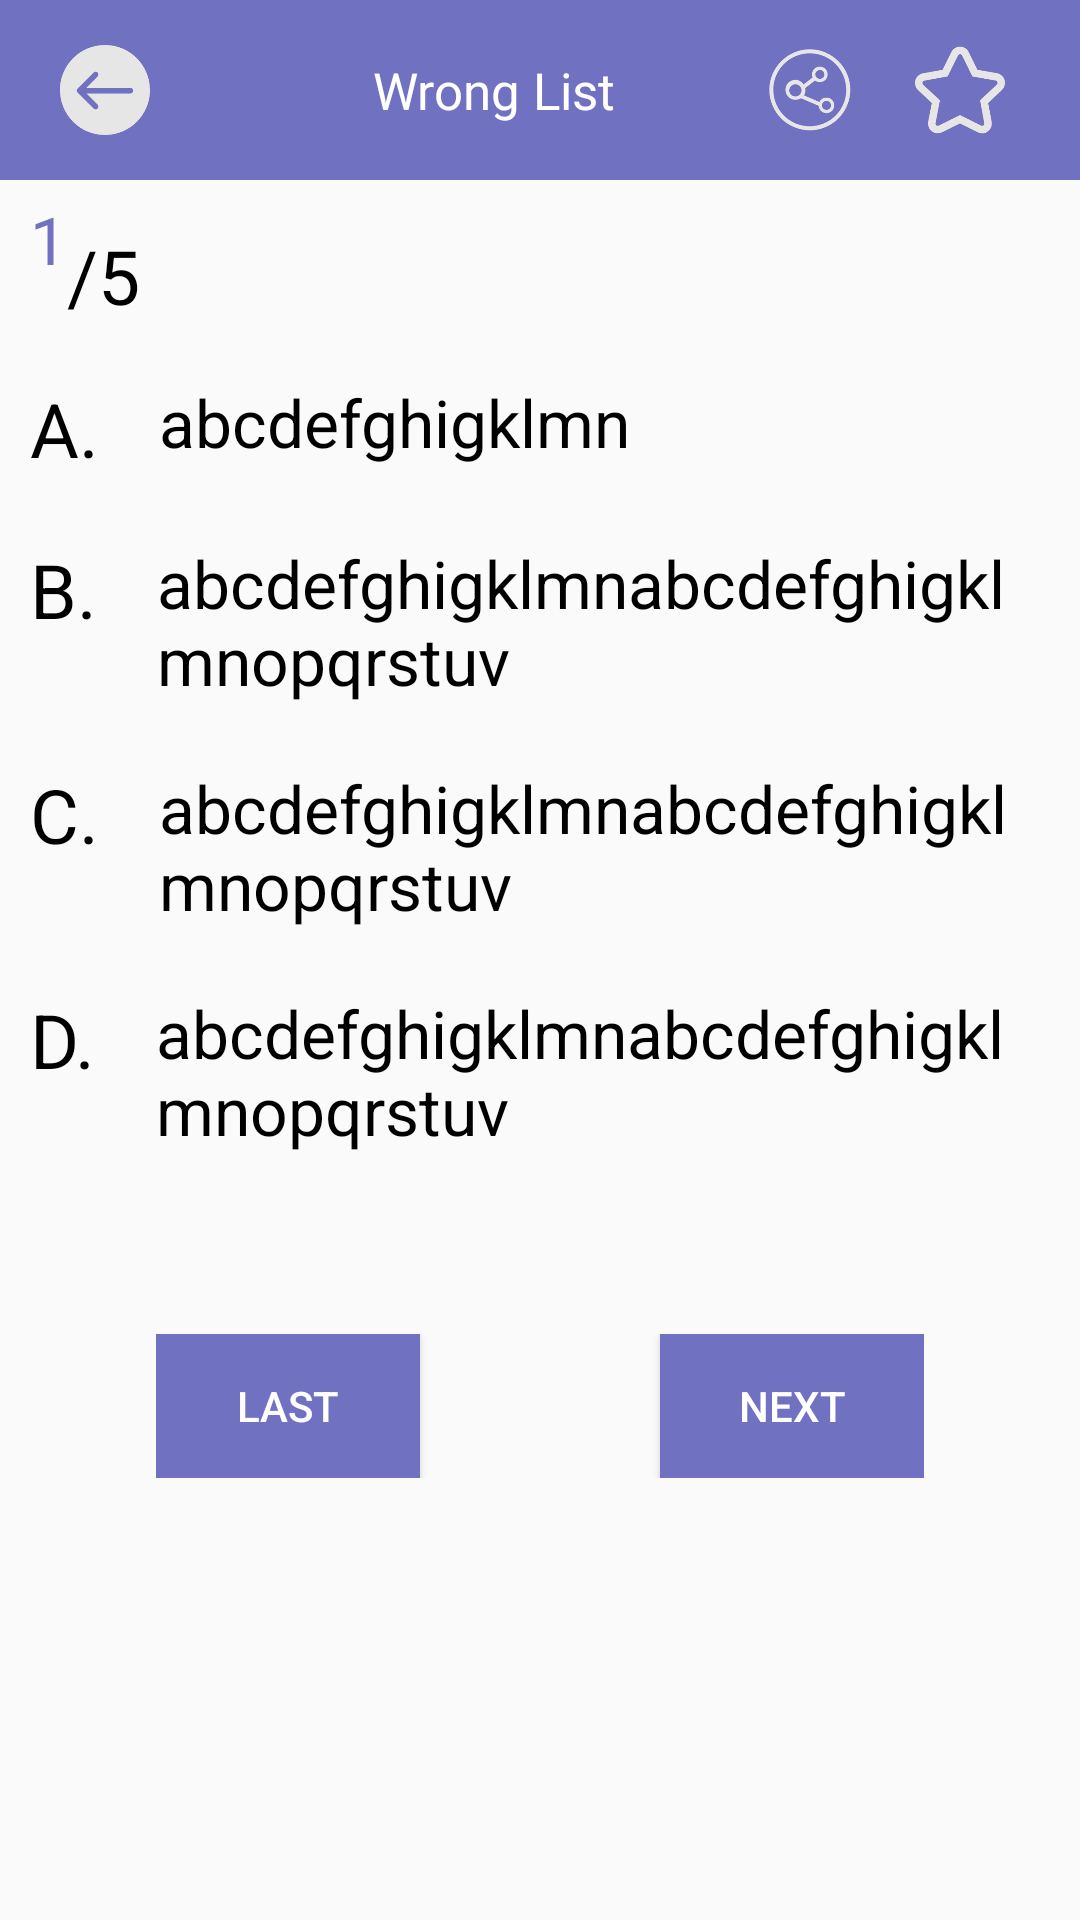

Here is an Android app screen rendered from its layout file. Give the layout XML and the strings, colors and styles it references.
<!-- AndroidManifest.xml: application theme AppTheme -->
<!-- res/layout/activity_wrong_mode.xml -->
<?xml version="1.0" encoding="utf-8"?>
<LinearLayout xmlns:android="http://schemas.android.com/apk/res/android"
    android:orientation="vertical" android:layout_width="match_parent"
    android:layout_height="match_parent">

    <include
        layout="@layout/toolbar_wrong_mode"/>

    <ScrollView xmlns:android="http://schemas.android.com/apk/res/android"
        android:layout_width="match_parent"
        android:layout_height="wrap_content">

        <LinearLayout
            android:layout_width="match_parent"
            android:layout_height="wrap_content"
            android:layout_gravity="center_vertical"
            android:orientation="vertical">

            <RelativeLayout
                android:layout_width="match_parent"
                android:layout_height="wrap_content">
                <TextView
                    android:layout_width="wrap_content"
                    android:layout_height="match_parent"
                    android:id="@+id/wrong_Mode_current"

                    android:layout_marginLeft="10dp"
                    android:layout_marginTop="5dp"
                    android:textColor="@color/colorGreyPurple"
                    android:text="1"
                    android:textSize="22dp"/>
                <TextView
                    android:layout_width="wrap_content"
                    android:layout_height="match_parent"
                    android:id="@+id/wrong_Mode_total"
                    android:layout_marginTop="15dp"
                    android:text="@string/daily_mission_size"
                    android:layout_toRightOf="@+id/wrong_Mode_current"
                    android:textSize="25dp"
                    android:textColor="@color/colorBlack"/>

                <TextView
                    android:id="@+id/wrong_Mode_question"
                    android:layout_toRightOf="@+id/wrong_Mode_total"
                    android:layout_width="match_parent"
                    android:layout_height="wrap_content"
                    android:textColor="@color/colorBlack"
                    android:padding="10dp"
                    android:textSize="27dp"/>
            </RelativeLayout>


            <LinearLayout
                android:layout_width="match_parent"
                android:layout_height="wrap_content"
                android:orientation="vertical">
                <RelativeLayout
                    android:layout_width="match_parent"
                    android:layout_height="wrap_content">
                    <TextView
                        android:id="@+id/wrong_Mode_titleA"
                        android:layout_width="wrap_content"
                        android:layout_height="wrap_content"
                        android:layout_margin="10dp"
                        android:text="A."
                        android:textSize="25dp"
                        android:textColor="@color/colorBlack"
                        />
                    <TextView
                        android:id="@+id/wrong_Mode_A"
                        android:layout_width="wrap_content"
                        android:layout_height="wrap_content"
                        android:layout_toRightOf="@+id/wrong_Mode_titleA"
                        android:text="abcdefghigklmn"
                        android:layout_margin="10dp"
                        android:textColor="@color/colorBlack"
                        android:textSize="22dp"/>
                </RelativeLayout>

                <RelativeLayout
                    android:layout_width="match_parent"
                    android:layout_height="wrap_content">
                    <TextView
                        android:id="@+id/wrong_Mode_titleB"
                        android:layout_width="wrap_content"
                        android:layout_height="wrap_content"
                        android:layout_margin="10dp"
                        android:text="B."
                        android:textSize="25dp"
                        android:textColor="@color/colorBlack"/>
                    <TextView
                        android:id="@+id/wrong_Mode_B"
                        android:layout_width="wrap_content"
                        android:layout_height="wrap_content"
                        android:layout_toRightOf="@+id/wrong_Mode_titleB"
                        android:text="abcdefghigklmnabcdefghigklmnopqrstuv"
                        android:layout_margin="10dp"
                        android:textSize="22dp"
                        android:textColor="@color/colorBlack"/>
                </RelativeLayout>

                <RelativeLayout
                    android:layout_width="match_parent"
                    android:layout_height="wrap_content">
                    <TextView
                        android:id="@+id/wrong_Mode_titleC"
                        android:layout_width="wrap_content"
                        android:layout_height="wrap_content"
                        android:layout_margin="10dp"
                        android:text="C."
                        android:textSize="25dp"
                        android:textColor="@color/colorBlack"/>
                    <TextView
                        android:id="@+id/wrong_Mode_C"
                        android:layout_width="wrap_content"
                        android:layout_height="wrap_content"
                        android:layout_toRightOf="@+id/wrong_Mode_titleC"
                        android:text="abcdefghigklmnabcdefghigklmnopqrstuv"
                        android:layout_margin="10dp"
                        android:textSize="22dp"
                        android:textColor="@color/colorBlack"/>
                </RelativeLayout>

                <RelativeLayout
                    android:layout_width="match_parent"
                    android:layout_height="wrap_content">
                    <TextView
                        android:id="@+id/wrong_Mode_titleD"
                        android:layout_width="wrap_content"
                        android:layout_height="wrap_content"
                        android:layout_margin="10dp"
                        android:text="D."
                        android:textSize="25dp"
                        android:textColor="@color/colorBlack"/>

                    <TextView
                        android:id="@+id/wrong_Mode_D"
                        android:layout_width="wrap_content"
                        android:layout_height="wrap_content"
                        android:layout_toRightOf="@+id/wrong_Mode_titleD"
                        android:text="abcdefghigklmnabcdefghigklmnopqrstuv"
                        android:layout_margin="10dp"
                        android:textSize="22dp"
                        android:textColor="@color/colorBlack"/>
                </RelativeLayout>


            </LinearLayout>

            <RelativeLayout
                android:layout_marginTop="50dp"
                android:layout_gravity="center_horizontal"
                android:layout_width="wrap_content"
                android:layout_height="wrap_content">

                <Button
                    android:id="@+id/wrong_Mode_btn_pre"
                    android:layout_width="wrap_content"
                    android:layout_height="wrap_content"
                    android:layout_marginRight="40dp"
                    android:text="Last"
                    android:textColor="@color/colorWhite"
                    android:background="@color/colorGreyPurple"/>
                <Button
                    android:id="@+id/wrong_Mode_btn_suc"
                    android:layout_width="wrap_content"
                    android:layout_height="wrap_content"
                    android:layout_toRightOf="@id/wrong_Mode_btn_pre"
                    android:layout_marginLeft="40dp"
                    android:text="Next"
                    android:textColor="@color/colorWhite"
                    android:background="@color/colorGreyPurple"/>
            </RelativeLayout>


        </LinearLayout>

    </ScrollView>

    

</LinearLayout>
<!-- res/layout/toolbar_wrong_mode.xml (included above) -->
<LinearLayout xmlns:android="http://schemas.android.com/apk/res/android"
    xmlns:tools="http://schemas.android.com/tools"
    android:layout_width="match_parent"
    android:layout_height="60dp"
    android:background="@color/colorGreyPurple"
    android:orientation="horizontal"
    android:paddingBottom="5dp"
    android:paddingTop="5dp" >

    <LinearLayout
        android:layout_width="wrap_content"
        android:layout_height="wrap_content"
        android:layout_marginLeft="20dp"
        android:layout_weight="1"
        android:layout_gravity="center_vertical"
        android:orientation="horizontal" >

        <TextView
            android:id="@+id/tv_wrong_back"
            android:layout_width="30dp"
            android:layout_height="30dp"
            style="@style/BarItem"
            android:background="@drawable/icon_last" />
    </LinearLayout>

    <LinearLayout
        android:layout_width="wrap_content"
        android:layout_height="match_parent"
        android:layout_weight="4"
        android:layout_gravity="center_vertical"
        android:gravity="center"
        android:orientation="horizontal" >

        <TextView
            android:id="@+id/tv_wrong_title"
            android:layout_width="wrap_content"
            android:layout_height="wrap_content"
            android:text="Wrong List"
            android:textColor="@android:color/white"
            android:textSize="17sp" />
    </LinearLayout>

    <LinearLayout
        android:layout_width="wrap_content"
        android:layout_height="wrap_content"
        android:layout_weight="1"
        android:layout_gravity="center_vertical"
        android:orientation="horizontal" >

        <TextView
            android:id="@+id/tv_wrong_share"
            android:layout_width="30dp"
            android:layout_height="30dp"
            android:background="@drawable/icon_share" />
        <TextView
            android:layout_marginLeft="20dp"
            android:id="@+id/tv_wrong_collect"
            android:layout_width="30dp"
            android:layout_height="30dp"
            android:background="@drawable/icon_noncollect"/>
    </LinearLayout>

</LinearLayout>
<!-- resources referenced by this layout -->
<resources>
  <color name="colorBlack">#000000</color>
  <color name="colorGreyPurple">#7171c1</color>
  <color name="colorWhite">#ffffff</color>
  <!-- drawable icon_last: png bitmap (drawable, 6413 bytes) -->
  <!-- drawable icon_noncollect: png bitmap (drawable, 4935 bytes) -->
  <!-- drawable icon_share: png bitmap (drawable, 10543 bytes) -->
  <string name="daily_mission_size">/5</string>
  <style name="BarItem">
          <item name="android:gravity">center</item>
          <item name="android:layout_gravity">center_vertical</item>
          <item name="android:layout_width">wrap_content</item>
          <item name="android:layout_height">wrap_content</item>
      </style>
  <style name="AppTheme" parent="Theme.AppCompat.Light.DarkActionBar">
          
          <item name="colorPrimary">@color/colorGreyPurple</item>
          <item name="colorPrimaryDark">@color/colorGreyPurple</item>
          <item name="colorAccent">#6b6bae</item>
      </style>
</resources>
